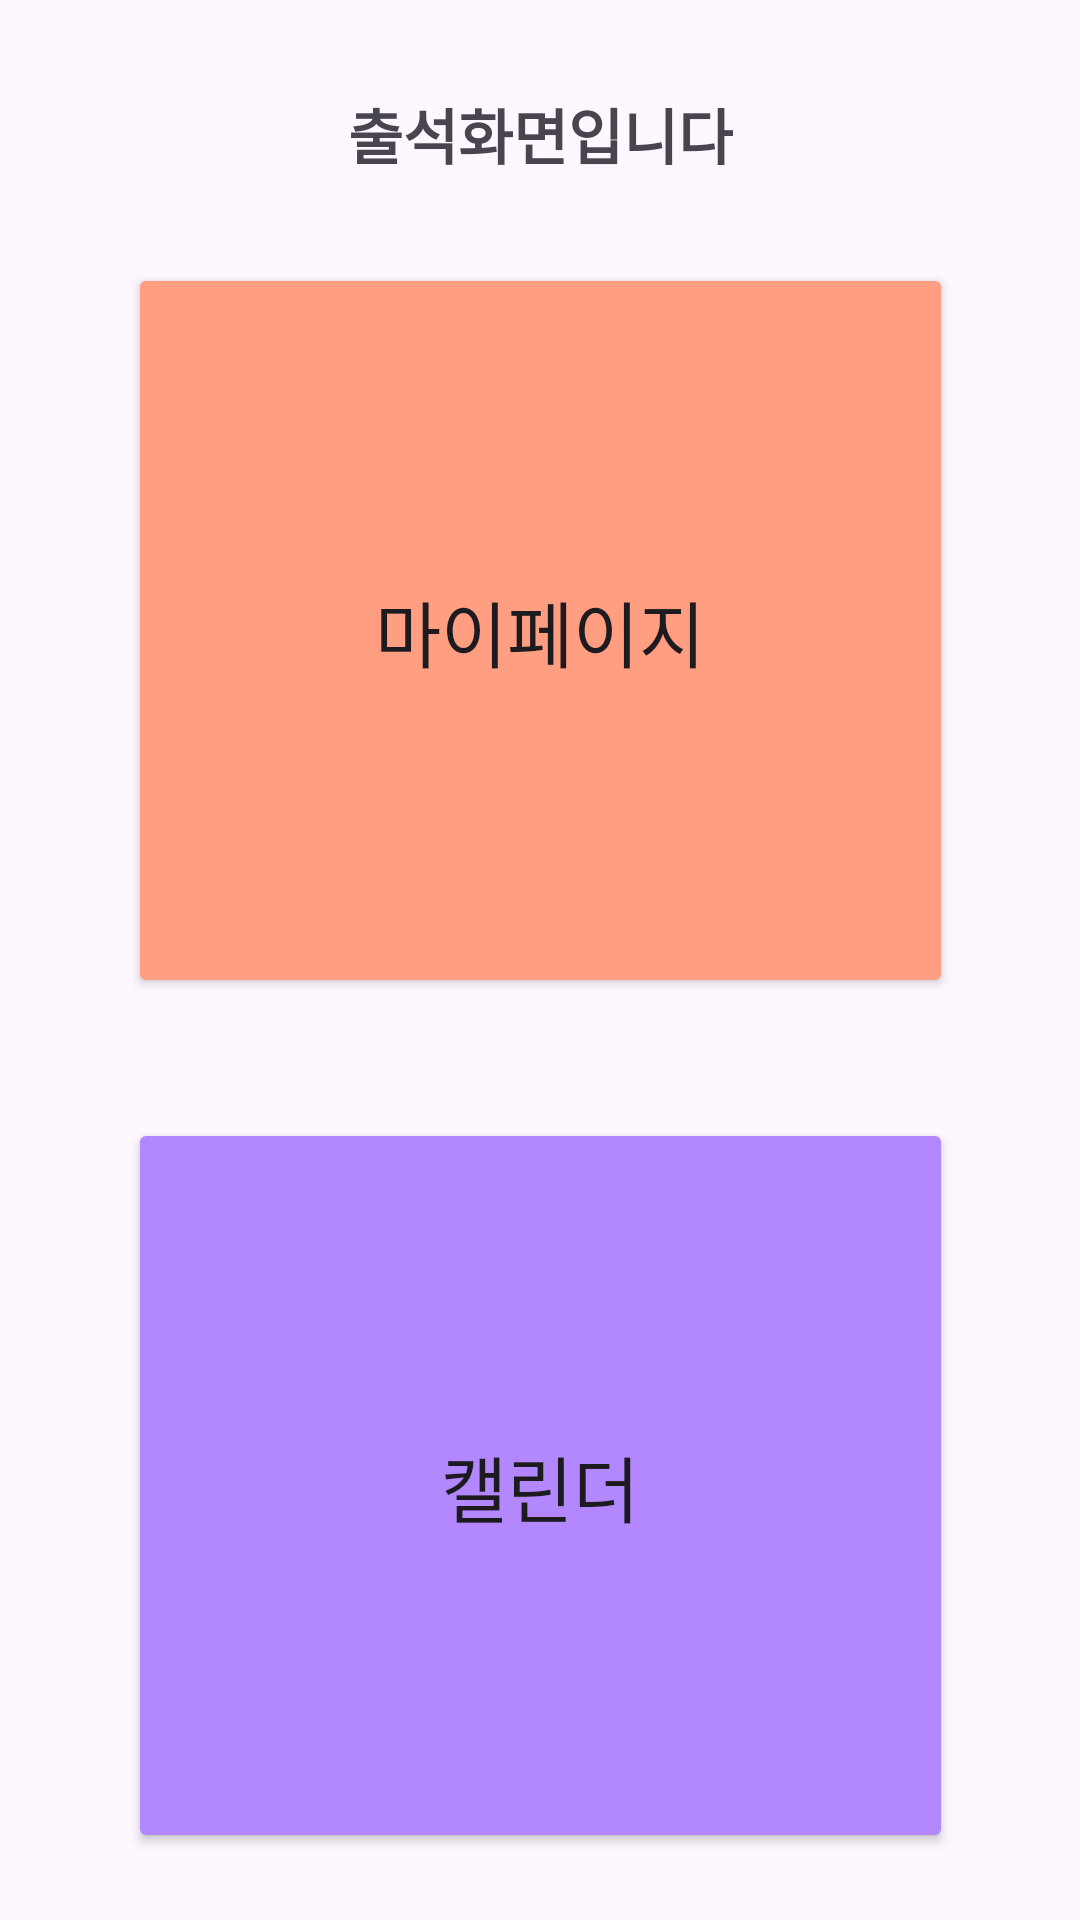

Here is an Android app screen rendered from its layout file. Give the layout XML and the strings, colors and styles it references.
<!-- AndroidManifest.xml: application theme Theme.ChulSeokBuApp -->
<!-- res/layout/activity_main.xml -->
<?xml version="1.0" encoding="utf-8"?>
<androidx.constraintlayout.widget.ConstraintLayout xmlns:android="http://schemas.android.com/apk/res/android"
    xmlns:app="http://schemas.android.com/apk/res-auto"
    xmlns:tools="http://schemas.android.com/tools"
    android:layout_width="match_parent"
    android:layout_height="match_parent"
    tools:context=".MainActivity">

    <TextView
        android:id="@+id/tv_main"
        android:layout_width="wrap_content"
        android:layout_height="wrap_content"
        android:layout_marginTop="30dp"
        android:text="출석화면입니다"
        android:textSize="20sp"
        android:textStyle="bold"
        app:layout_constraintEnd_toEndOf="parent"
        app:layout_constraintStart_toStartOf="parent"
        app:layout_constraintTop_toTopOf="parent" />

    <Button
        android:id="@+id/btn_myPage"
        android:layout_width="275dp"
        android:layout_height="245dp"
        android:layout_marginBottom="220dp"
        android:backgroundTint="#FF9E80"
        android:text="마이페이지"
        android:textSize="24sp"
        app:layout_constraintBottom_toBottomOf="parent"
        app:layout_constraintEnd_toEndOf="parent"
        app:layout_constraintStart_toStartOf="parent"
        app:layout_constraintTop_toTopOf="parent" />

    <Button
        android:id="@+id/btn_calendar"
        android:layout_width="0dp"
        android:layout_height="245dp"
        android:layout_marginTop="40dp"
        android:backgroundTint="#B388FF"
        android:text="캘린더"
        android:textSize="24sp"
        app:layout_constraintEnd_toEndOf="@+id/btn_myPage"
        app:layout_constraintStart_toStartOf="@+id/btn_myPage"
        app:layout_constraintTop_toBottomOf="@+id/btn_myPage" />
</androidx.constraintlayout.widget.ConstraintLayout>
<!-- resources referenced by this layout -->
<resources>
  <style name="Theme.ChulSeokBuApp" parent="Base.Theme.ChulSeokBuApp" />
  <style name="Base.Theme.ChulSeokBuApp" parent="Theme.Material3.DayNight.NoActionBar">
          
          
      </style>
</resources>
